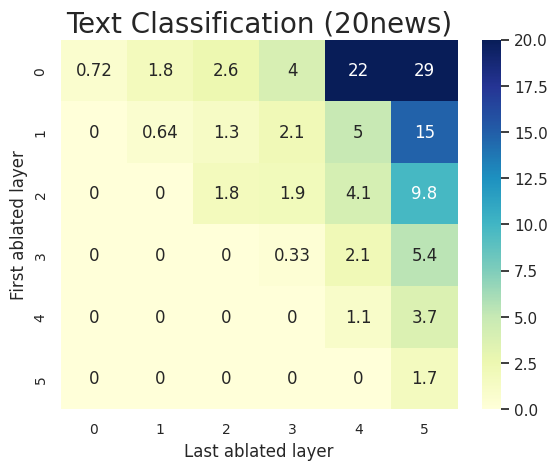

Write the Python code that produced this figure. (Note: this script raises an exception after producing the figure.)
# %%
import matplotlib
import os
import numpy as np
from numpy import random
import pandas as pd

import matplotlib.pyplot as plt

import seaborn as sns
sns.set()



# %%
figs_root_path = "../figs/"

# TC 20news adapter 
# DistilBERT
# Freeze heads
tc = np.array([[0.007169411,	0.017657993,	0.025624004,	0.039564525,	0.219596389,	0.291582581],
               [0,	            0.006372809,	0.012878386,	0.021242698,	0.04992034,	    0.148167817],
               [0,	            0,	            0.017525226,	0.019118428,	0.041290494,	0.098114711],
               [0,	            0,	            0,	            0.003319172,	0.021242698,	0.054168879],
               [0,	            0,	            0,	            0,	            0.010621349,	0.037307488],
               [0,	            0,	            0,	            0,	            0,	            0.016728625]]) * 100

fig = plt.figure()
plt.title("Text Classification (20news)",fontsize=20)
# 设置刻度字体大小
plt.xticks(fontsize=10)
plt.yticks(fontsize=10)
sns_plot = sns.heatmap(tc,cmap= "YlGnBu",annot= True, vmax=20)
sns_plot.set(xlabel="Last ablated layer", ylabel="First ablated layer")
fig_name = "eval-heatmap-TC.pdf"
fig_path = os.path.join(figs_root_path, fig_name)
fig.savefig(fig_path, bbox_inches='tight') # 减少边缘空白


